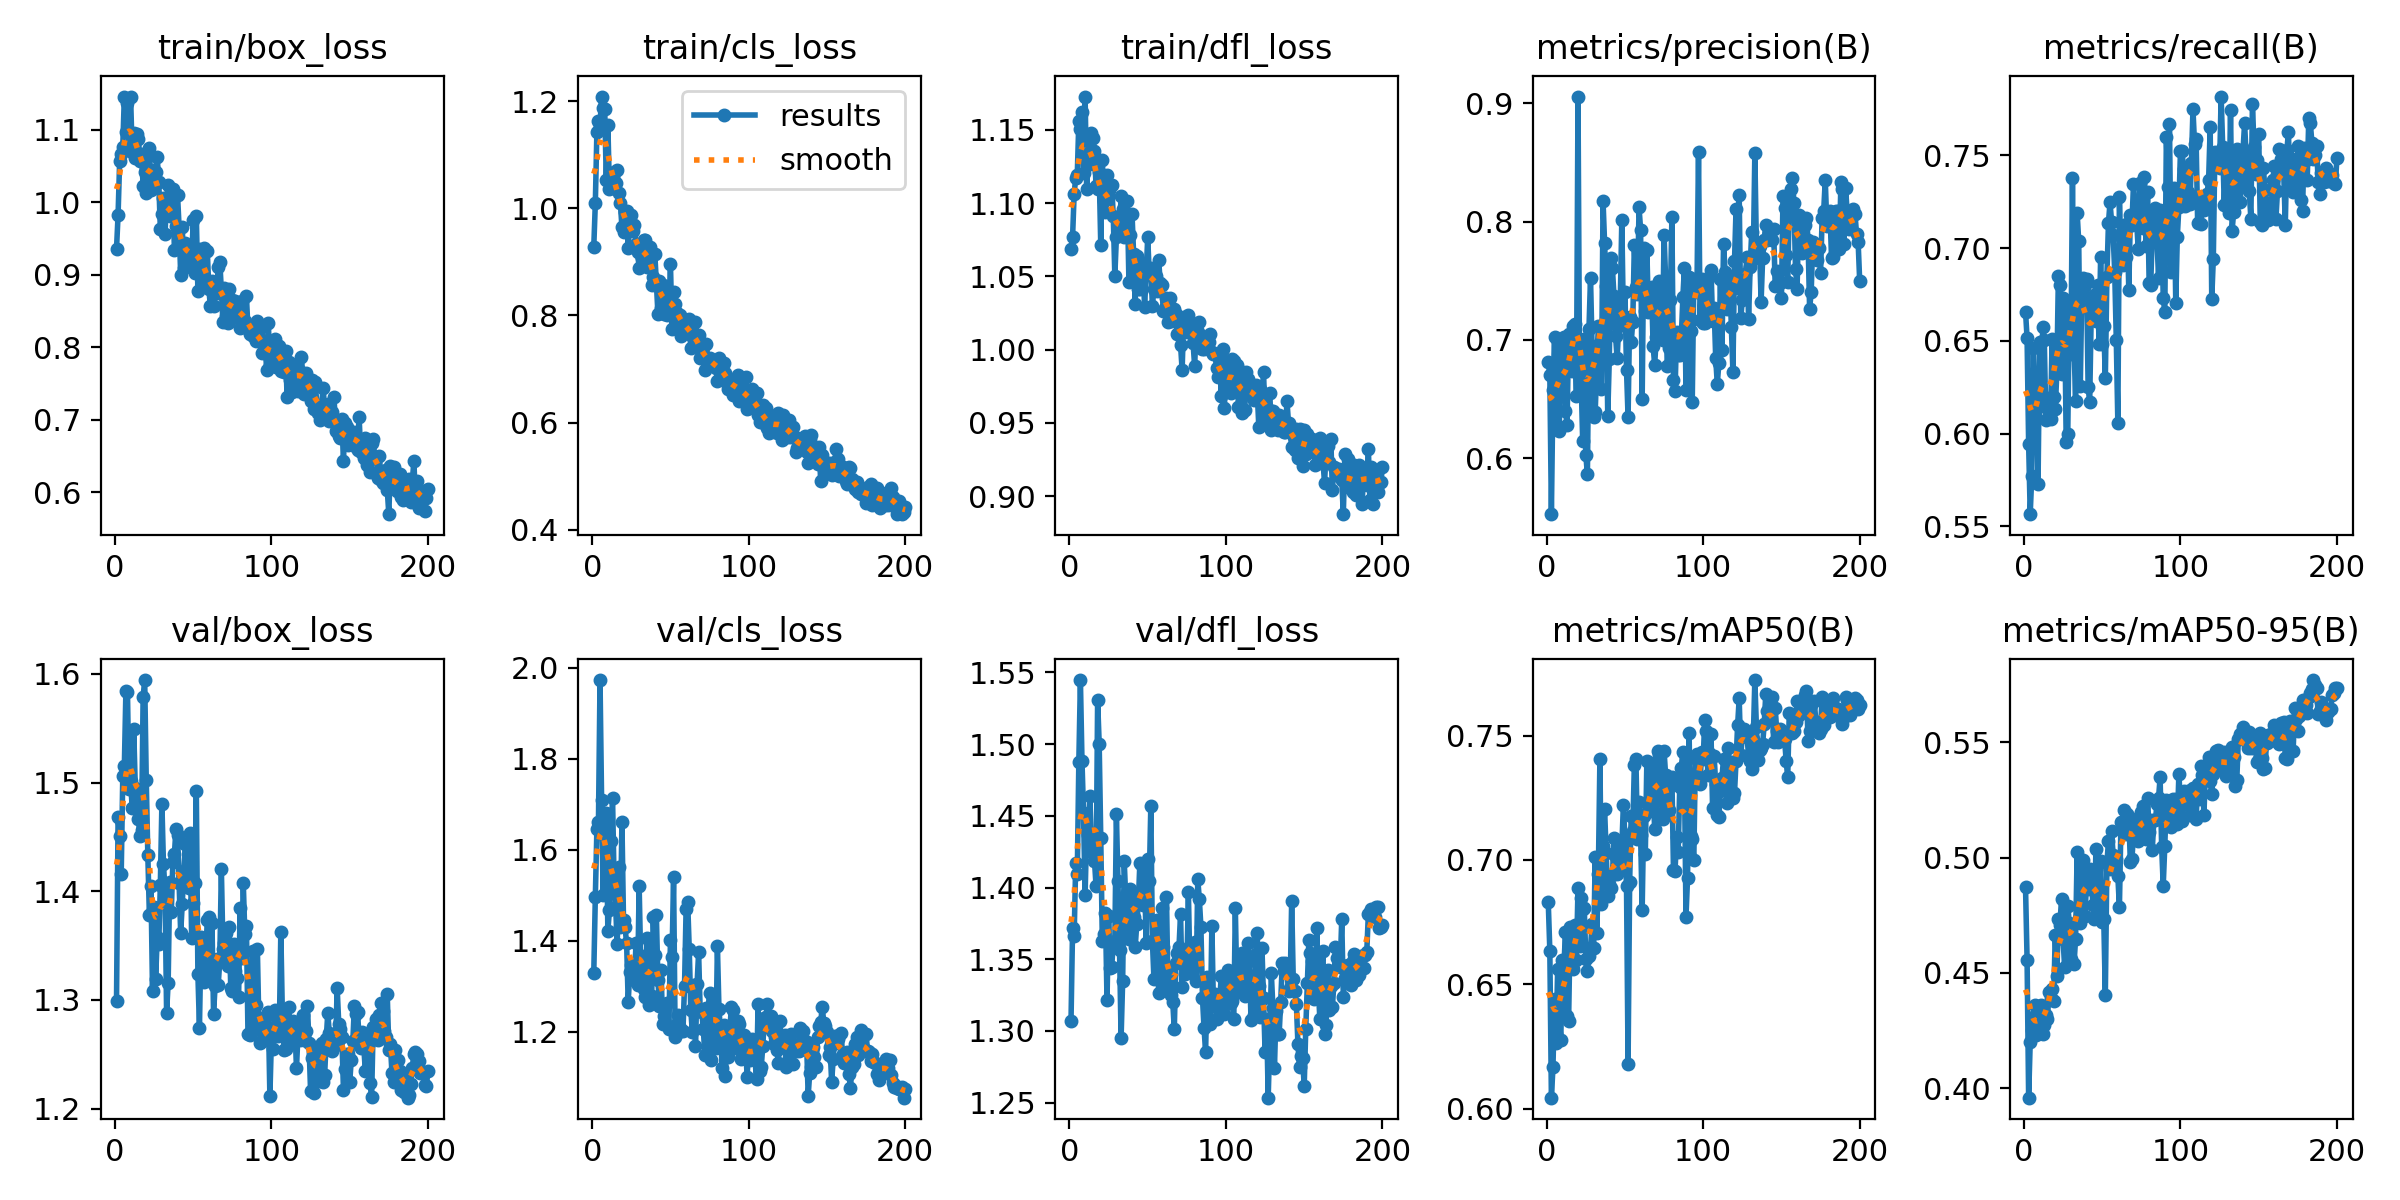

The data file committed next to this chart (first rows):
epoch, time, train/box_loss, train/cls_loss, train/dfl_loss, metrics/precision(B), metrics/recall(B), metrics/mAP50(B), metrics/mAP50-95(B), val/box_loss, val/cls_loss, val/dfl_loss, lr/pg0, lr/pg1, lr/pg2
1, 27.33, 0.9358, 0.9274, 1.068, 0.6812, 0.6658, 0.6829, 0.4873, 1.299, 1.328, 1.307, 0.0004085, 0.0004085, 0.0004085
2, 45.9, 0.9826, 1.01, 1.077, 0.6701, 0.6516, 0.6635, 0.4558, 1.468, 1.497, 1.372, 0.0008211, 0.0008211, 0.0008211
3, 64.48, 1.056, 1.143, 1.106, 0.5526, 0.5943, 0.6044, 0.3958, 1.451, 1.646, 1.366, 0.00123, 0.00123, 0.00123
4, 82.9, 1.066, 1.163, 1.117, 0.6576, 0.5566, 0.6166, 0.4201, 1.416, 1.661, 1.417, 0.001231, 0.001231, 0.001231
5, 101.3, 1.077, 1.153, 1.119, 0.7022, 0.5773, 0.644, 0.425, 1.506, 1.973, 1.41, 0.001225, 0.001225, 0.001225
6, 119.8, 1.146, 1.208, 1.156, 0.6285, 0.646, 0.6264, 0.4306, 1.515, 1.71, 1.488, 0.001219, 0.001219, 0.001219
7, 138.3, 1.097, 1.188, 1.151, 0.6992, 0.6105, 0.6562, 0.4359, 1.584, 1.5, 1.545, 0.001213, 0.001213, 0.001213
8, 156.6, 1.136, 1.184, 1.163, 0.6232, 0.6292, 0.6373, 0.4229, 1.583, 1.642, 1.489, 0.001207, 0.001207, 0.001207
9, 174.8, 1.073, 1.053, 1.121, 0.692, 0.5727, 0.6277, 0.4303, 1.494, 1.68, 1.452, 0.0012, 0.0012, 0.0012
10, 193.2, 1.145, 1.156, 1.173, 0.6835, 0.6492, 0.6598, 0.4295, 1.502, 1.422, 1.395, 0.001194, 0.001194, 0.001194
11, 211.5, 1.07, 1.036, 1.109, 0.7029, 0.6151, 0.6572, 0.4359, 1.477, 1.467, 1.44, 0.001188, 0.001188, 0.001188
12, 230, 1.096, 1.038, 1.14, 0.6396, 0.6577, 0.671, 0.4234, 1.549, 1.619, 1.436, 0.001182, 0.001182, 0.001182
13, 255.3, 1.061, 1.044, 1.127, 0.6285, 0.6502, 0.6372, 0.4271, 1.495, 1.713, 1.464, 0.001176, 0.001176, 0.001176
14, 277.3, 1.095, 1.068, 1.148, 0.7049, 0.6072, 0.6354, 0.4319, 1.485, 1.529, 1.432, 0.00117, 0.00117, 0.00117
15, 297.4, 1.087, 1.048, 1.145, 0.688, 0.6193, 0.673, 0.4298, 1.466, 1.474, 1.424, 0.001163, 0.001163, 0.001163
16, 317.3, 1.057, 1.071, 1.135, 0.674, 0.6152, 0.6637, 0.4418, 1.45, 1.392, 1.419, 0.001157, 0.001157, 0.001157
17, 337.2, 1.067, 1.028, 1.112, 0.7119, 0.6079, 0.6562, 0.4392, 1.457, 1.561, 1.401, 0.001151, 0.001151, 0.001151
18, 357.1, 1.022, 1.01, 1.11, 0.7133, 0.6512, 0.674, 0.4429, 1.579, 1.43, 1.531, 0.001145, 0.001145, 0.001145
19, 376.5, 1.041, 0.9642, 1.121, 0.6525, 0.62, 0.66, 0.4379, 1.594, 1.662, 1.5, 0.001139, 0.001139, 0.001139
20, 395.8, 1.012, 0.9548, 1.072, 0.9059, 0.6134, 0.6886, 0.4666, 1.503, 1.446, 1.435, 0.001132, 0.001132, 0.001132
21, 415, 1.064, 0.9926, 1.13, 0.669, 0.6324, 0.6656, 0.4486, 1.434, 1.429, 1.363, 0.001126, 0.001126, 0.001126
22, 434.3, 1.075, 0.9956, 1.102, 0.6656, 0.6849, 0.6846, 0.4734, 1.378, 1.394, 1.368, 0.00112, 0.00112, 0.00112
23, 453.6, 1.017, 0.9261, 1.094, 0.6143, 0.6803, 0.6802, 0.4709, 1.405, 1.265, 1.382, 0.001114, 0.001114, 0.001114
24, 472.8, 1.044, 0.9718, 1.119, 0.7005, 0.6323, 0.6808, 0.4821, 1.309, 1.333, 1.321, 0.001108, 0.001108, 0.001108
25, 492.1, 1.036, 0.9871, 1.109, 0.6027, 0.6728, 0.6601, 0.4646, 1.385, 1.347, 1.38, 0.001102, 0.001102, 0.001102
26, 511.7, 1.042, 0.9575, 1.111, 0.5865, 0.6657, 0.6554, 0.4523, 1.319, 1.333, 1.344, 0.001095, 0.001095, 0.001095
27, 531.5, 1.062, 0.968, 1.113, 0.7089, 0.5954, 0.6614, 0.4678, 1.358, 1.313, 1.345, 0.001089, 0.001089, 0.001089
28, 551.1, 1.028, 0.9325, 1.091, 0.7526, 0.5999, 0.6646, 0.479, 1.352, 1.395, 1.361, 0.001083, 0.001083, 0.001083
29, 570.7, 0.9631, 0.9176, 1.05, 0.6945, 0.67, 0.6741, 0.4716, 1.406, 1.302, 1.363, 0.001077, 0.001077, 0.001077
30, 590.1, 0.9841, 0.8893, 1.077, 0.635, 0.6431, 0.6647, 0.4558, 1.48, 1.521, 1.451, 0.001071, 0.001071, 0.001071
31, 609.5, 1.006, 0.9241, 1.087, 0.6392, 0.7377, 0.7011, 0.4656, 1.425, 1.353, 1.405, 0.001064, 0.001064, 0.001064
32, 628.7, 0.9562, 0.907, 1.079, 0.6788, 0.6476, 0.6706, 0.4538, 1.401, 1.367, 1.357, 0.001058, 0.001058, 0.001058
33, 648.2, 1.006, 0.9411, 1.105, 0.7119, 0.6175, 0.6945, 0.4649, 1.288, 1.294, 1.295, 0.001052, 0.001052, 0.001052
34, 667.6, 1.024, 0.9402, 1.096, 0.6973, 0.7187, 0.7408, 0.5025, 1.316, 1.276, 1.335, 0.001046, 0.001046, 0.001046
35, 687, 0.9811, 0.8903, 1.077, 0.6582, 0.7037, 0.6823, 0.4739, 1.409, 1.407, 1.418, 0.00104, 0.00104, 0.00104
36, 706.6, 0.9876, 0.9262, 1.078, 0.8177, 0.6255, 0.7057, 0.4717, 1.381, 1.26, 1.392, 0.001033, 0.001033, 0.001033
37, 726.2, 1.019, 0.9269, 1.102, 0.7821, 0.678, 0.7203, 0.495, 1.427, 1.276, 1.396, 0.001027, 0.001027, 0.001027
38, 745.7, 0.9341, 0.8572, 1.046, 0.7456, 0.6837, 0.7027, 0.4991, 1.434, 1.279, 1.364, 0.001021, 0.001021, 0.001021
39, 765.7, 0.9676, 0.8714, 1.078, 0.6358, 0.6801, 0.6854, 0.4748, 1.457, 1.453, 1.399, 0.001015, 0.001015, 0.001015
40, 785.5, 1.01, 0.9147, 1.092, 0.6838, 0.6835, 0.6902, 0.4897, 1.452, 1.368, 1.394, 0.001009, 0.001009, 0.001009
41, 805.3, 0.9648, 0.8614, 1.065, 0.7693, 0.625, 0.6887, 0.4862, 1.408, 1.456, 1.379, 0.001002, 0.001002, 0.001002
42, 824.9, 0.9004, 0.803, 1.031, 0.7605, 0.6171, 0.6938, 0.4951, 1.362, 1.314, 1.358, 0.0009963, 0.0009963, 0.0009963
43, 844.8, 0.9664, 0.864, 1.064, 0.7371, 0.6655, 0.7089, 0.4944, 1.388, 1.256, 1.374, 0.0009901, 0.0009901, 0.0009901
44, 864.2, 0.9089, 0.8135, 1.041, 0.7032, 0.6698, 0.7011, 0.4796, 1.418, 1.335, 1.389, 0.0009839, 0.0009839, 0.0009839
45, 882.7, 0.9443, 0.8567, 1.041, 0.6845, 0.6746, 0.6945, 0.4735, 1.443, 1.216, 1.417, 0.0009778, 0.0009778, 0.0009778
46, 901.1, 0.937, 0.8018, 1.051, 0.7116, 0.6607, 0.6962, 0.5038, 1.406, 1.234, 1.417, 0.0009716, 0.0009716, 0.0009716
47, 919.7, 0.9285, 0.851, 1.059, 0.7326, 0.6803, 0.6966, 0.4864, 1.403, 1.262, 1.388, 0.0009654, 0.0009654, 0.0009654
48, 938.2, 0.9118, 0.8005, 1.029, 0.8013, 0.6483, 0.7054, 0.4746, 1.453, 1.264, 1.408, 0.0009592, 0.0009592, 0.0009592
49, 956.7, 0.9129, 0.8058, 1.051, 0.7162, 0.6954, 0.7222, 0.4985, 1.357, 1.207, 1.362, 0.000953, 0.000953, 0.000953
50, 975, 0.9758, 0.8966, 1.077, 0.7409, 0.6484, 0.7084, 0.4722, 1.389, 1.402, 1.42, 0.0009468, 0.0009468, 0.0009468
51, 993.5, 0.9021, 0.7745, 1.052, 0.6745, 0.6578, 0.6894, 0.4734, 1.408, 1.364, 1.404, 0.0009406, 0.0009406, 0.0009406
52, 1012, 0.9811, 0.8437, 1.056, 0.6347, 0.63, 0.618, 0.4404, 1.492, 1.54, 1.457, 0.0009344, 0.0009344, 0.0009344
53, 1031, 0.8771, 0.8219, 1.03, 0.7196, 0.6844, 0.6912, 0.4976, 1.324, 1.19, 1.363, 0.0009283, 0.0009283, 0.0009283
54, 1050, 0.9354, 0.8043, 1.041, 0.698, 0.7136, 0.7178, 0.507, 1.275, 1.218, 1.336, 0.0009221, 0.0009221, 0.0009221
55, 1068, 0.9298, 0.7914, 1.051, 0.7155, 0.7246, 0.7118, 0.4952, 1.358, 1.237, 1.359, 0.0009159, 0.0009159, 0.0009159
56, 1087, 0.8918, 0.8008, 1.04, 0.7802, 0.7142, 0.7381, 0.5115, 1.331, 1.208, 1.377, 0.0009097, 0.0009097, 0.0009097
57, 1106, 0.9375, 0.761, 1.061, 0.7452, 0.707, 0.7407, 0.5009, 1.317, 1.201, 1.327, 0.0009035, 0.0009035, 0.0009035
58, 1124, 0.8914, 0.7885, 1.046, 0.739, 0.6871, 0.7084, 0.4971, 1.338, 1.203, 1.357, 0.0008973, 0.0008973, 0.0008973
59, 1142, 0.9328, 0.7889, 1.044, 0.812, 0.6507, 0.7235, 0.4994, 1.374, 1.302, 1.386, 0.0008911, 0.0008911, 0.0008911
60, 1161, 0.8802, 0.7745, 1.026, 0.7934, 0.6058, 0.7101, 0.4919, 1.376, 1.469, 1.358, 0.0008849, 0.0008849, 0.0008849
... 140 more rows
